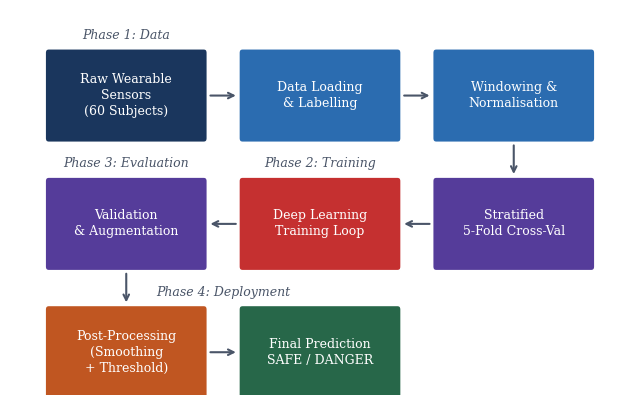
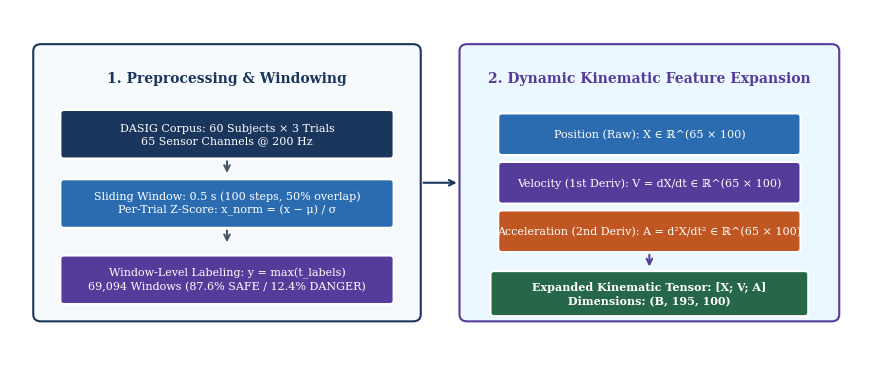
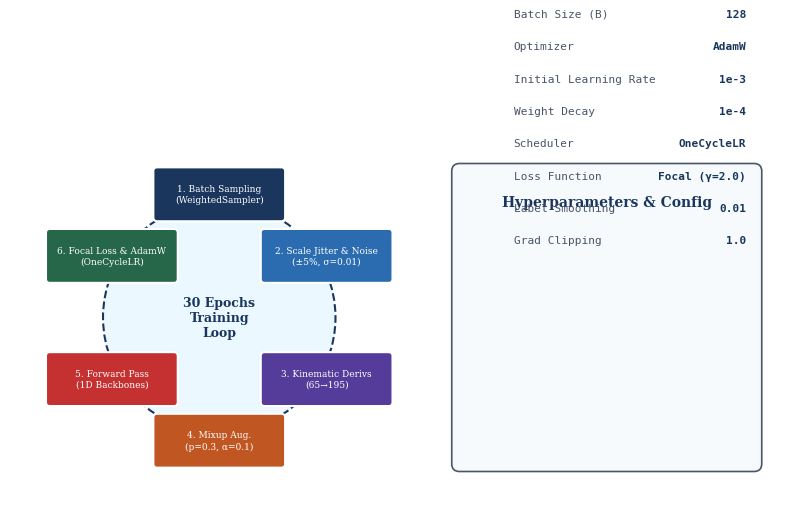
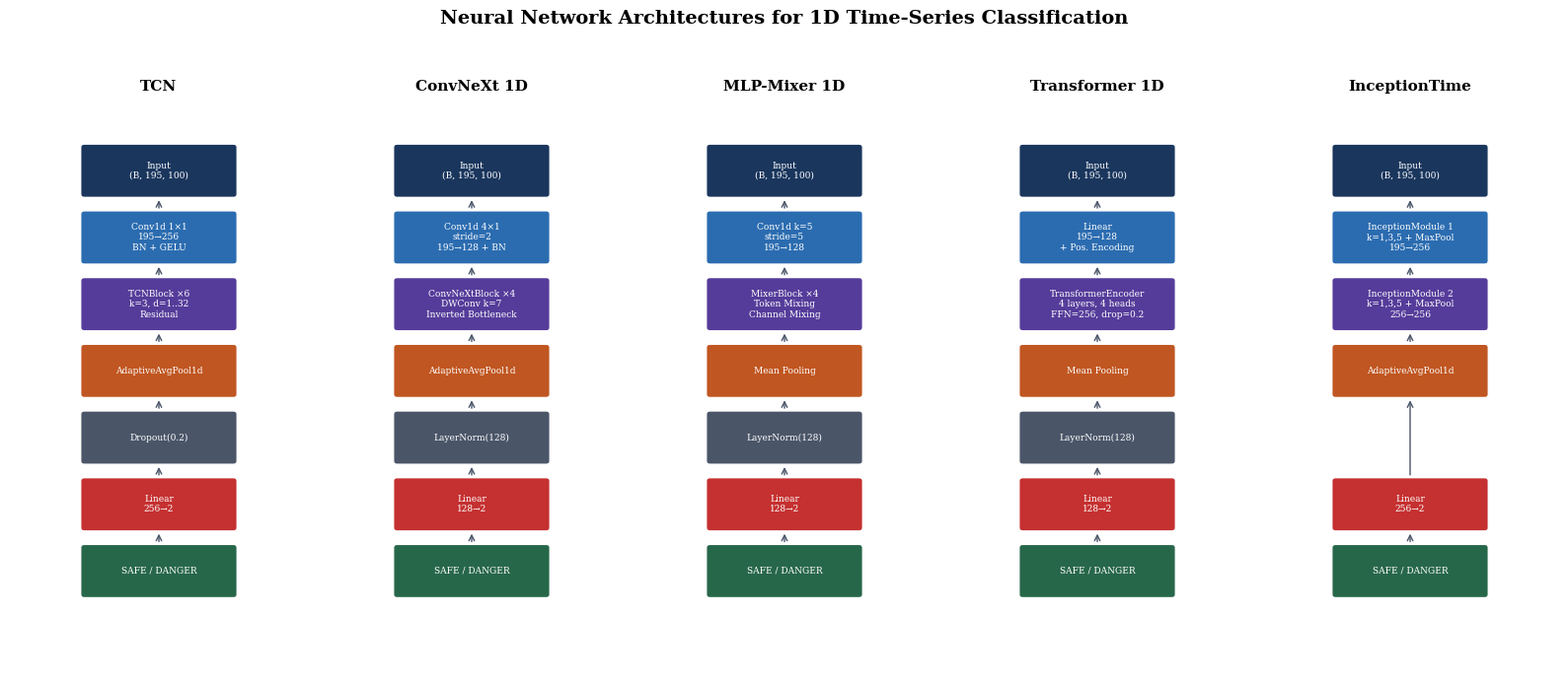
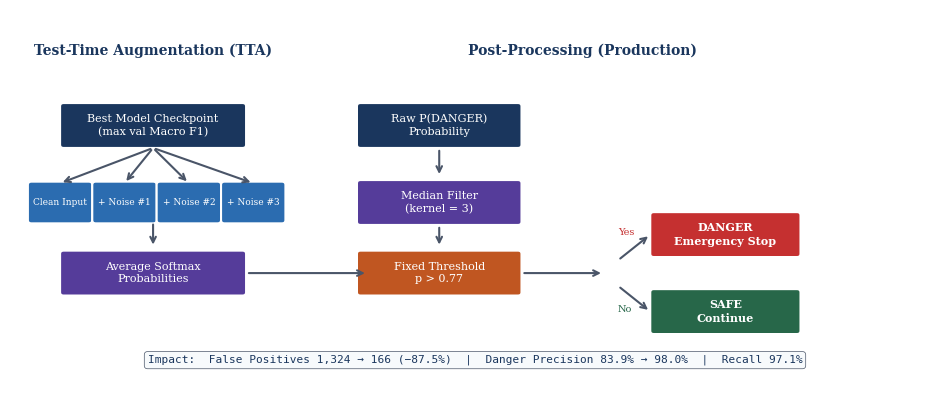
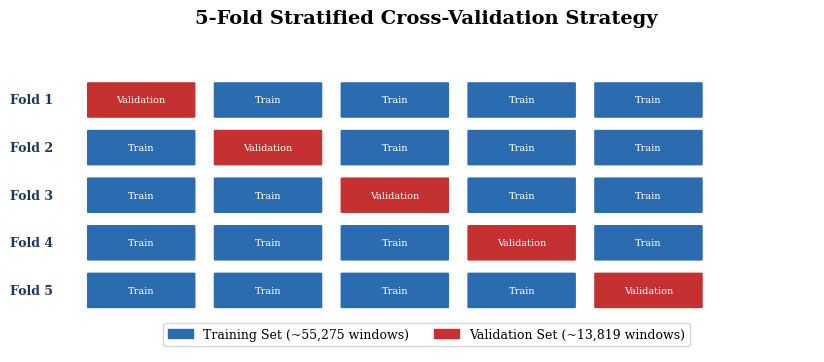

These figures' Python source, in order:
"""
Generate publication-quality PDF figures for the Cobot Safety DL Pipeline.
These are designed for direct inclusion in a LaTeX research paper (Methodology section).
"""
import matplotlib
matplotlib.use('Agg')
import matplotlib.pyplot as plt
import matplotlib.patches as mpatches
from matplotlib.patches import FancyBboxPatch, FancyArrowPatch
import numpy as np
import os

# ── Global Style ──
plt.rcParams.update({
    'font.family': 'serif',
    'font.size': 10,
    'axes.titlesize': 12,
    'figure.dpi': 300,
    'savefig.bbox': 'tight',
    'savefig.pad_inches': 0.1,
})

OUT_DIR = "pipeline_figures"
os.makedirs(OUT_DIR, exist_ok=True)

# Color palette (academic / professional)
C = {
    'primary':   '#1a365d',   # Dark navy
    'secondary': '#2b6cb0',   # Medium blue
    'accent':    '#c53030',   # Red for danger
    'success':   '#276749',   # Green for safe
    'light':     '#ebf8ff',   # Light blue bg
    'gray':      '#4a5568',   # Text gray
    'orange':    '#c05621',   # Orange accent
    'purple':    '#553c9a',   # Purple accent
}

def draw_box(ax, x, y, w, h, text, color=C['secondary'], text_color='white', fontsize=9, bold=False):
    """Draw a rounded rectangle with centered text."""
    box = FancyBboxPatch((x - w/2, y - h/2), w, h,
                         boxstyle="round,pad=0.05", facecolor=color, edgecolor='white', linewidth=1.5)
    ax.add_patch(box)
    weight = 'bold' if bold else 'normal'
    ax.text(x, y, text, ha='center', va='center', fontsize=fontsize,
            color=text_color, fontweight=weight, wrap=True,
            linespacing=1.3)

def draw_arrow(ax, x1, y1, x2, y2, color=C['gray']):
    """Draw an arrow between two points."""
    ax.annotate('', xy=(x2, y2), xytext=(x1, y1),
                arrowprops=dict(arrowstyle='->', color=color, lw=1.5))

# ═══════════════════════════════════════════════════════════
# FIGURE 1: End-to-End Pipeline Overview
# ═══════════════════════════════════════════════════════════
def fig1_pipeline_overview():
    fig, ax = plt.subplots(figsize=(8, 5))
    ax.set_xlim(0, 8)
    ax.set_ylim(0, 4.5)
    ax.axis('off')

    stages = [
        ("Raw Wearable\nSensors\n(60 Subjects)", C['primary']),
        ("Data Loading\n& Labelling", C['secondary']),
        ("Windowing &\nNormalisation", C['secondary']),
        ("Stratified\n5-Fold Cross-Val", C['purple']),
        ("Deep Learning\nTraining Loop", C['accent']),
        ("Validation\n& Augmentation", C['purple']),
        ("Post-Processing\n(Smoothing\n+ Threshold)", C['orange']),
        ("Final Prediction\nSAFE / DANGER", C['success']),
    ]

    coords = [
        (1.5, 3.5), (4.0, 3.5), (6.5, 3.5),
        (6.5, 2.0), (4.0, 2.0), (1.5, 2.0),
        (1.5, 0.5), (4.0, 0.5)
    ]

    # Draw boxes
    for i, (label, color) in enumerate(stages):
        x, y = coords[i]
        draw_box(ax, x, y, 2.0, 1.0, label, color=color, fontsize=9)

    # Draw arrows
    for i in range(len(coords) - 1):
        x1, y1 = coords[i]
        x2, y2 = coords[i+1]
        
        # Horizontal arrows
        if y1 == y2:
            if x1 < x2: # Right
                draw_arrow(ax, x1 + 1.05, y1, x2 - 1.05, y2, color=C['gray'])
            else: # Left
                draw_arrow(ax, x1 - 1.05, y1, x2 + 1.05, y2, color=C['gray'])
        # Vertical arrows
        elif x1 == x2:
            draw_arrow(ax, x1, y1 - 0.55, x2, y2 + 0.55, color=C['gray'])

    # Phase labels
    ax.text(1.5, 4.2, "Phase 1: Data", ha='center', va='center', fontsize=9, color=C['gray'], style='italic')
    ax.text(4.0, 2.7, "Phase 2: Training", ha='center', va='center', fontsize=9, color=C['gray'], style='italic')
    ax.text(1.5, 2.7, "Phase 3: Evaluation", ha='center', va='center', fontsize=9, color=C['gray'], style='italic')
    ax.text(2.75, 1.2, "Phase 4: Deployment", ha='center', va='center', fontsize=9, color=C['gray'], style='italic')

    fig.savefig(f'{OUT_DIR}/fig1_pipeline_overview.pdf')
    plt.close()
    print("  ✅ fig1_pipeline_overview.pdf")


# ═══════════════════════════════════════════════════════════
# FIGURE 2: Data Pipeline (Ingestion → Windowing → Features)
# ═══════════════════════════════════════════════════════════
def fig2_data_pipeline():
    fig, ax = plt.subplots(figsize=(11, 4.5))
    ax.set_xlim(0, 11)
    ax.set_ylim(0, 5)
    ax.axis('off')

    # Card 1: Data Ingestion & Preprocessing
    rect1 = FancyBboxPatch((0.4, 0.6), 4.8, 3.8, boxstyle="round,pad=0.1",
                           facecolor='#f7fafc', edgecolor=C['primary'], linewidth=1.5)
    ax.add_patch(rect1)
    ax.text(2.8, 4.0, "1. Preprocessing & Windowing", ha='center', va='center',
            fontsize=10, fontweight='bold', color=C['primary'])

    # Steps inside Card 1
    draw_box(ax, 2.8, 3.2, 4.2, 0.6, "DASIG Corpus: 60 Subjects × 3 Trials\n65 Sensor Channels @ 200 Hz", C['primary'], fontsize=8)
    draw_arrow(ax, 2.8, 2.85, 2.8, 2.6, color=C['gray'])

    draw_box(ax, 2.8, 2.2, 4.2, 0.6, "Sliding Window: 0.5 s (100 steps, 50% overlap)\nPer-Trial Z-Score: x_norm = (x − μ) / σ", C['secondary'], fontsize=8)
    draw_arrow(ax, 2.8, 1.85, 2.8, 1.6, color=C['gray'])

    draw_box(ax, 2.8, 1.1, 4.2, 0.6, "Window-Level Labeling: y = max(t_labels)\n69,094 Windows (87.6% SAFE / 12.4% DANGER)", C['purple'], fontsize=8)

    # Transition Arrow
    draw_arrow(ax, 5.3, 2.5, 5.8, 2.5, color=C['primary'])

    # Card 2: Dynamic Kinematic Feature Expansion
    rect2 = FancyBboxPatch((5.9, 0.6), 4.7, 3.8, boxstyle="round,pad=0.1",
                           facecolor='#ebf8ff', edgecolor=C['purple'], linewidth=1.5)
    ax.add_patch(rect2)
    ax.text(8.25, 4.0, "2. Dynamic Kinematic Feature Expansion", ha='center', va='center',
            fontsize=10, fontweight='bold', color=C['purple'])

    # Dynamic derivatives sub-boxes
    draw_box(ax, 8.25, 3.2, 3.8, 0.5, "Position (Raw): X ∈ ℝ^(65 × 100)", C['secondary'], fontsize=8)
    draw_box(ax, 8.25, 2.5, 3.8, 0.5, "Velocity (1st Deriv): V = dX/dt ∈ ℝ^(65 × 100)", C['purple'], fontsize=8)
    draw_box(ax, 8.25, 1.8, 3.8, 0.5, "Acceleration (2nd Deriv): A = d²X/dt² ∈ ℝ^(65 × 100)", C['orange'], fontsize=8)

    draw_arrow(ax, 8.25, 1.5, 8.25, 1.25, color=C['purple'])

    # Final Tensor Output
    draw_box(ax, 8.25, 0.9, 4.0, 0.55, "Expanded Kinematic Tensor: [X; V; A]\nDimensions: (B, 195, 100)", C['success'], fontsize=8, bold=True)

    fig.savefig(f'{OUT_DIR}/fig2_data_pipeline.pdf')
    plt.close()
    print("  ✅ fig2_data_pipeline.pdf")


# ═══════════════════════════════════════════════════════════
# FIGURE 3: Training Loop Architecture
# ═══════════════════════════════════════════════════════════
def fig3_training_loop():
    fig, ax = plt.subplots(figsize=(10, 5))
    ax.set_xlim(0, 10)
    ax.set_ylim(0, 5)
    ax.axis('off')

    # Left Side: Circular Loop Diagram
    center_x, center_y, radius = 2.7, 2.5, 1.5

    # Draw cyclic ring background
    circle = plt.Circle((center_x, center_y), radius, color='#ebf8ff', ec=C['primary'], lw=1.5, ls='--')
    ax.add_patch(circle)
    ax.text(center_x, center_y, "30 Epochs\nTraining\nLoop", ha='center', va='center',
            fontsize=9, fontweight='bold', color=C['primary'])

    # 6 Radial Nodes
    nodes = [
        ("1. Batch Sampling\n(WeightedSampler)", 90, C['primary']),
        ("2. Scale Jitter & Noise\n(±5%, σ=0.01)", 30, C['secondary']),
        ("3. Kinematic Derivs\n(65→195)", 330, C['purple']),
        ("4. Mixup Aug.\n(p=0.3, α=0.1)", 270, C['orange']),
        ("5. Forward Pass\n(1D Backbones)", 210, C['accent']),
        ("6. Focal Loss & AdamW\n(OneCycleLR)", 150, C['success']),
    ]

    for label, angle_deg, color in nodes:
        angle_rad = np.radians(angle_deg)
        nx = center_x + (radius + 0.1) * np.cos(angle_rad)
        ny = center_y + (radius + 0.1) * np.sin(angle_rad)
        draw_box(ax, nx, ny, 1.6, 0.6, label, color=color, fontsize=6.5)

    # Right Side: Parameter Panel
    rect = FancyBboxPatch((5.8, 0.6), 3.8, 3.8, boxstyle="round,pad=0.1",
                          facecolor='#f7fafc', edgecolor=C['gray'], linewidth=1.2)
    ax.add_patch(rect)
    ax.text(7.7, 4.0, "Hyperparameters & Config", ha='center', va='center', fontsize=10, fontweight='bold', color=C['primary'])

    params = [
        ("Batch Size (B)", "128"),
        ("Optimizer", "AdamW"),
        ("Initial Learning Rate", "1e-3"),
        ("Weight Decay", "1e-4"),
        ("Scheduler", "OneCycleLR"),
        ("Loss Function", "Focal (γ=2.0)"),
        ("Label Smoothing", "0.01"),
        ("Grad Clipping", "1.0"),
    ]

    for i, (k, v) in enumerate(params):
        y_pos = 6.4 - i * 0.42
        ax.text(6.5, y_pos, k, ha='left', fontsize=8, color=C['gray'], fontfamily='monospace')
        ax.text(9.5, y_pos, v, ha='right', fontsize=8, fontweight='bold', color=C['primary'], fontfamily='monospace')

    fig.savefig(f'{OUT_DIR}/fig3_training_loop.pdf')
    plt.close()
    print("  ✅ fig3_training_loop.pdf")


# ═══════════════════════════════════════════════════════════
# FIGURE 4: All 5 Model Architectures (Side by Side)
# ═══════════════════════════════════════════════════════════
def fig4_model_architectures():
    fig, axes = plt.subplots(1, 5, figsize=(16, 7))
    fig.suptitle('Neural Network Architectures for 1D Time-Series Classification', fontsize=14, fontweight='bold', y=0.98)

    models = [
        {
            'name': 'TCN',
            'layers': [
                ("Input\n(B, 195, 100)", C['primary']),
                ("Conv1d 1×1\n195→256\nBN + GELU", C['secondary']),
                ("TCNBlock ×6\nk=3, d=1..32\nResidual", C['purple']),
                ("AdaptiveAvgPool1d", C['orange']),
                ("Dropout(0.2)", C['gray']),
                ("Linear\n256→2", C['accent']),
                ("SAFE / DANGER", C['success']),
            ]
        },
        {
            'name': 'ConvNeXt 1D',
            'layers': [
                ("Input\n(B, 195, 100)", C['primary']),
                ("Conv1d 4×1\nstride=2\n195→128 + BN", C['secondary']),
                ("ConvNeXtBlock ×4\nDWConv k=7\nInverted Bottleneck", C['purple']),
                ("AdaptiveAvgPool1d", C['orange']),
                ("LayerNorm(128)", C['gray']),
                ("Linear\n128→2", C['accent']),
                ("SAFE / DANGER", C['success']),
            ]
        },
        {
            'name': 'MLP-Mixer 1D',
            'layers': [
                ("Input\n(B, 195, 100)", C['primary']),
                ("Conv1d k=5\nstride=5\n195→128", C['secondary']),
                ("MixerBlock ×4\nToken Mixing\nChannel Mixing", C['purple']),
                ("Mean Pooling", C['orange']),
                ("LayerNorm(128)", C['gray']),
                ("Linear\n128→2", C['accent']),
                ("SAFE / DANGER", C['success']),
            ]
        },
        {
            'name': 'Transformer 1D',
            'layers': [
                ("Input\n(B, 195, 100)", C['primary']),
                ("Linear\n195→128\n+ Pos. Encoding", C['secondary']),
                ("TransformerEncoder\n4 layers, 4 heads\nFFN=256, drop=0.2", C['purple']),
                ("Mean Pooling", C['orange']),
                ("LayerNorm(128)", C['gray']),
                ("Linear\n128→2", C['accent']),
                ("SAFE / DANGER", C['success']),
            ]
        },
        {
            'name': 'InceptionTime',
            'layers': [
                ("Input\n(B, 195, 100)", C['primary']),
                ("InceptionModule 1\nk=1,3,5 + MaxPool\n195→256", C['secondary']),
                ("InceptionModule 2\nk=1,3,5 + MaxPool\n256→256", C['purple']),
                ("AdaptiveAvgPool1d", C['orange']),
                ("", 'none'),
                ("Linear\n256→2", C['accent']),
                ("SAFE / DANGER", C['success']),
            ]
        },
    ]

    for col, (ax, model) in enumerate(zip(axes, models)):
        ax.set_xlim(-1, 3)
        ax.set_ylim(-0.5, 8)
        ax.axis('off')
        ax.set_title(model['name'], fontsize=11, fontweight='bold', pad=10)

        n = len(model['layers'])
        for i, (text, color) in enumerate(model['layers']):
            y = 7 - i * 1.0
            if color == 'none':
                continue
            box = FancyBboxPatch((0, y - 0.35), 2, 0.7,
                                 boxstyle="round,pad=0.05", facecolor=color,
                                 edgecolor='white', linewidth=1)
            ax.add_patch(box)
            ax.text(1, y, text, ha='center', va='center', fontsize=6.5,
                    color='white', fontweight='normal', linespacing=1.2)

            if i < n - 1 and model['layers'][i+1][1] != 'none':
                ax.annotate('', xy=(1, y - 0.4), xytext=(1, y - 0.6),
                            arrowprops=dict(arrowstyle='->', color=C['gray'], lw=1))
            elif i < n - 2:
                ax.annotate('', xy=(1, y - 0.4), xytext=(1, y - 1.6),
                            arrowprops=dict(arrowstyle='->', color=C['gray'], lw=1))

    plt.tight_layout(rect=[0, 0, 1, 0.95])
    fig.savefig(f'{OUT_DIR}/fig4_model_architectures.pdf')
    plt.close()
    print("  ✅ fig4_model_architectures.pdf")


# ═══════════════════════════════════════════════════════════
# FIGURE 5: Validation + TTA + Post-Processing
# ═══════════════════════════════════════════════════════════
def fig5_evaluation_postprocessing():
    fig, ax = plt.subplots(figsize=(12, 5))
    ax.set_xlim(-0.5, 12.5)
    ax.set_ylim(-1, 5)
    ax.axis('off')
    #ax.set_title('Evaluation & Post-Processing Pipeline', fontsize=14, fontweight='bold', pad=15)

    # TTA Section
    ax.text(1.5, 4.3, "Test-Time Augmentation (TTA)", ha='center', fontsize=10, fontweight='bold', color=C['primary'])
    
    draw_box(ax, 1.5, 3.2, 2.5, 0.6, "Best Model Checkpoint\n(max val Macro F1)", C['primary'], fontsize=8)
    
    tta_labels = ["Clean Input", "+ Noise #1", "+ Noise #2", "+ Noise #3"]
    for i, label in enumerate(tta_labels):
        x = 0.2 + i * 0.9
        draw_box(ax, x, 2.0, 0.8, 0.55, label, C['secondary'], fontsize=6.5)
        draw_arrow(ax, 1.5, 2.85, x, 2.3)
    
    draw_arrow(ax, 1.5, 1.7, 1.5, 1.3)
    draw_box(ax, 1.5, 0.9, 2.5, 0.6, "Average Softmax\nProbabilities", C['purple'], fontsize=8)

    # Arrow to post-processing
    draw_arrow(ax, 2.8, 0.9, 4.5, 0.9)

    # Post-Processing Section
    ax.text(7.5, 4.3, "Post-Processing (Production)", ha='center', fontsize=10, fontweight='bold', color=C['primary'])

    draw_box(ax, 5.5, 3.2, 2.2, 0.6, "Raw P(DANGER)\nProbability", C['primary'], fontsize=8)
    draw_arrow(ax, 5.5, 2.85, 5.5, 2.4)
    
    draw_box(ax, 5.5, 2.0, 2.2, 0.6, "Median Filter\n(kernel = 3)", C['purple'], fontsize=8)
    draw_arrow(ax, 5.5, 1.65, 5.5, 1.3)
    
    draw_box(ax, 5.5, 0.9, 2.2, 0.6, "Fixed Threshold\np > 0.77", C['orange'], fontsize=8)
    draw_arrow(ax, 6.65, 0.9, 7.8, 0.9)

    # Decision
    draw_box(ax, 9.5, 1.5, 2.0, 0.6, "DANGER\nEmergency Stop", C['accent'], fontsize=8, bold=True)
    draw_box(ax, 9.5, 0.3, 2.0, 0.6, "SAFE\nContinue", C['success'], fontsize=8, bold=True)
    
    draw_arrow(ax, 8.0, 1.1, 8.45, 1.5)
    draw_arrow(ax, 8.0, 0.7, 8.45, 0.3)
    
    ax.text(8.0, 1.5, "Yes", fontsize=7, color=C['accent'])
    ax.text(8.0, 0.3, "No", fontsize=7, color=C['success'])

    # Impact table at bottom
    ax.text(6, -0.5, "Impact:  False Positives 1,324 → 166 (−87.5%)  |  Danger Precision 83.9% → 98.0%  |  Recall 97.1%",
            ha='center', fontsize=8, color=C['primary'], fontfamily='monospace',
            bbox=dict(boxstyle='round,pad=0.3', facecolor='#f7fafc', edgecolor=C['gray'], linewidth=0.5))

    fig.savefig(f'{OUT_DIR}/fig5_evaluation_postprocessing.pdf')
    plt.close()
    print("  ✅ fig5_evaluation_postprocessing.pdf")


# ═══════════════════════════════════════════════════════════
# FIGURE 6: Final Model Ranking Table
# ═══════════════════════════════════════════════════════════
def fig6_model_rankings():
    fig, ax = plt.subplots(figsize=(10, 3.5))
    ax.axis('off')
    ax.set_title('Model Performance Comparison (Threshold=0.77, Median Smoothed)', fontsize=13, fontweight='bold', pad=15)

    columns = ['Rank', 'Model', 'Accuracy', 'Macro F1', 'Danger\nRecall', 'Danger\nPrecision']
    data = [
        ['1', 'TCN',             '99.22%', '97.88%', '98.34%', '95.09%'],
        ['2', 'ConvNeXt 1D',     '99.17%', '97.76%', '97.84%', '95.62%'],
        ['3', 'MLP-Mixer 1D',    '99.28%', '97.34%', '95.87%', '95.49%'],
        ['4', 'InceptionTime',   '98.30%', '96.22%', '97.53%', '89.62%'],
        ['5', 'Transformer 1D',  '96.47%', '92.50%', '95.85%', '79.71%'],
    ]

    table = ax.table(cellText=data, colLabels=columns, loc='center', cellLoc='center')
    table.auto_set_font_size(False)
    table.set_fontsize(9)
    table.scale(1, 1.6)

    # Style header
    for j in range(len(columns)):
        cell = table[0, j]
        cell.set_facecolor(C['primary'])
        cell.set_text_props(color='white', fontweight='bold')

    # Style rows (alternating)
    for i in range(1, len(data) + 1):
        for j in range(len(columns)):
            cell = table[i, j]
            cell.set_facecolor('#f7fafc' if i % 2 == 0 else 'white')
            cell.set_edgecolor('#e2e8f0')
            if j == 0:  # Rank column
                cell.set_text_props(fontweight='bold', color=C['primary'])

    # Highlight winner row
    for j in range(len(columns)):
        table[1, j].set_facecolor('#ebf8ff')
        table[1, j].set_text_props(fontweight='bold')

    fig.savefig(f'{OUT_DIR}/fig6_model_rankings.pdf')
    plt.close()
    print("  ✅ fig6_model_rankings.pdf")


# ═══════════════════════════════════════════════════════════
# FIGURE 7: Cross-Validation Strategy
# ═══════════════════════════════════════════════════════════
def fig7_cross_validation():
    fig, ax = plt.subplots(figsize=(10, 4))
    ax.set_xlim(-0.5, 10.5)
    ax.set_ylim(-0.5, 5)
    ax.axis('off')
    ax.set_title('5-Fold Stratified Cross-Validation Strategy', fontsize=14, fontweight='bold', pad=15)

    for fold in range(5):
        y = 4.0 - fold * 0.85
        ax.text(-0.3, y, f"Fold {fold+1}", ha='right', va='center', fontsize=9, fontweight='bold', color=C['primary'])

        for block in range(5):
            x = 0.2 + block * 1.8
            if block == fold:
                color = C['accent']
                label = "Validation"
            else:
                color = C['secondary']
                label = "Train"

            box = FancyBboxPatch((x, y - 0.3), 1.5, 0.6,
                                 boxstyle="round,pad=0.03", facecolor=color,
                                 edgecolor='white', linewidth=1)
            ax.add_patch(box)
            ax.text(x + 0.75, y, label, ha='center', va='center', fontsize=7, color='white')

    # Legend
    train_patch = mpatches.Patch(color=C['secondary'], label='Training Set (~55,275 windows)')
    val_patch = mpatches.Patch(color=C['accent'], label='Validation Set (~13,819 windows)')
    ax.legend(handles=[train_patch, val_patch], loc='lower center', ncol=2, fontsize=9, frameon=True)

    fig.savefig(f'{OUT_DIR}/fig7_cross_validation.pdf')
    plt.close()
    print("  ✅ fig7_cross_validation.pdf")


# ═══════════════════════════════════════════════════════════
# RUN ALL
# ═══════════════════════════════════════════════════════════
if __name__ == '__main__':
    print("Generating publication-quality PDF figures...")
    print(f"Output directory: {OUT_DIR}/\n")
    
    fig1_pipeline_overview()
    fig2_data_pipeline()
    fig3_training_loop()
    fig4_model_architectures()
    fig5_evaluation_postprocessing()
    fig6_model_rankings()
    fig7_cross_validation()
    
    print(f"\n✅ All 7 figures saved to '{OUT_DIR}/' directory.")
    print("\nLaTeX usage:")
    print(r"  \includegraphics[width=\textwidth]{pipeline_figures/fig1_pipeline_overview.pdf}")
